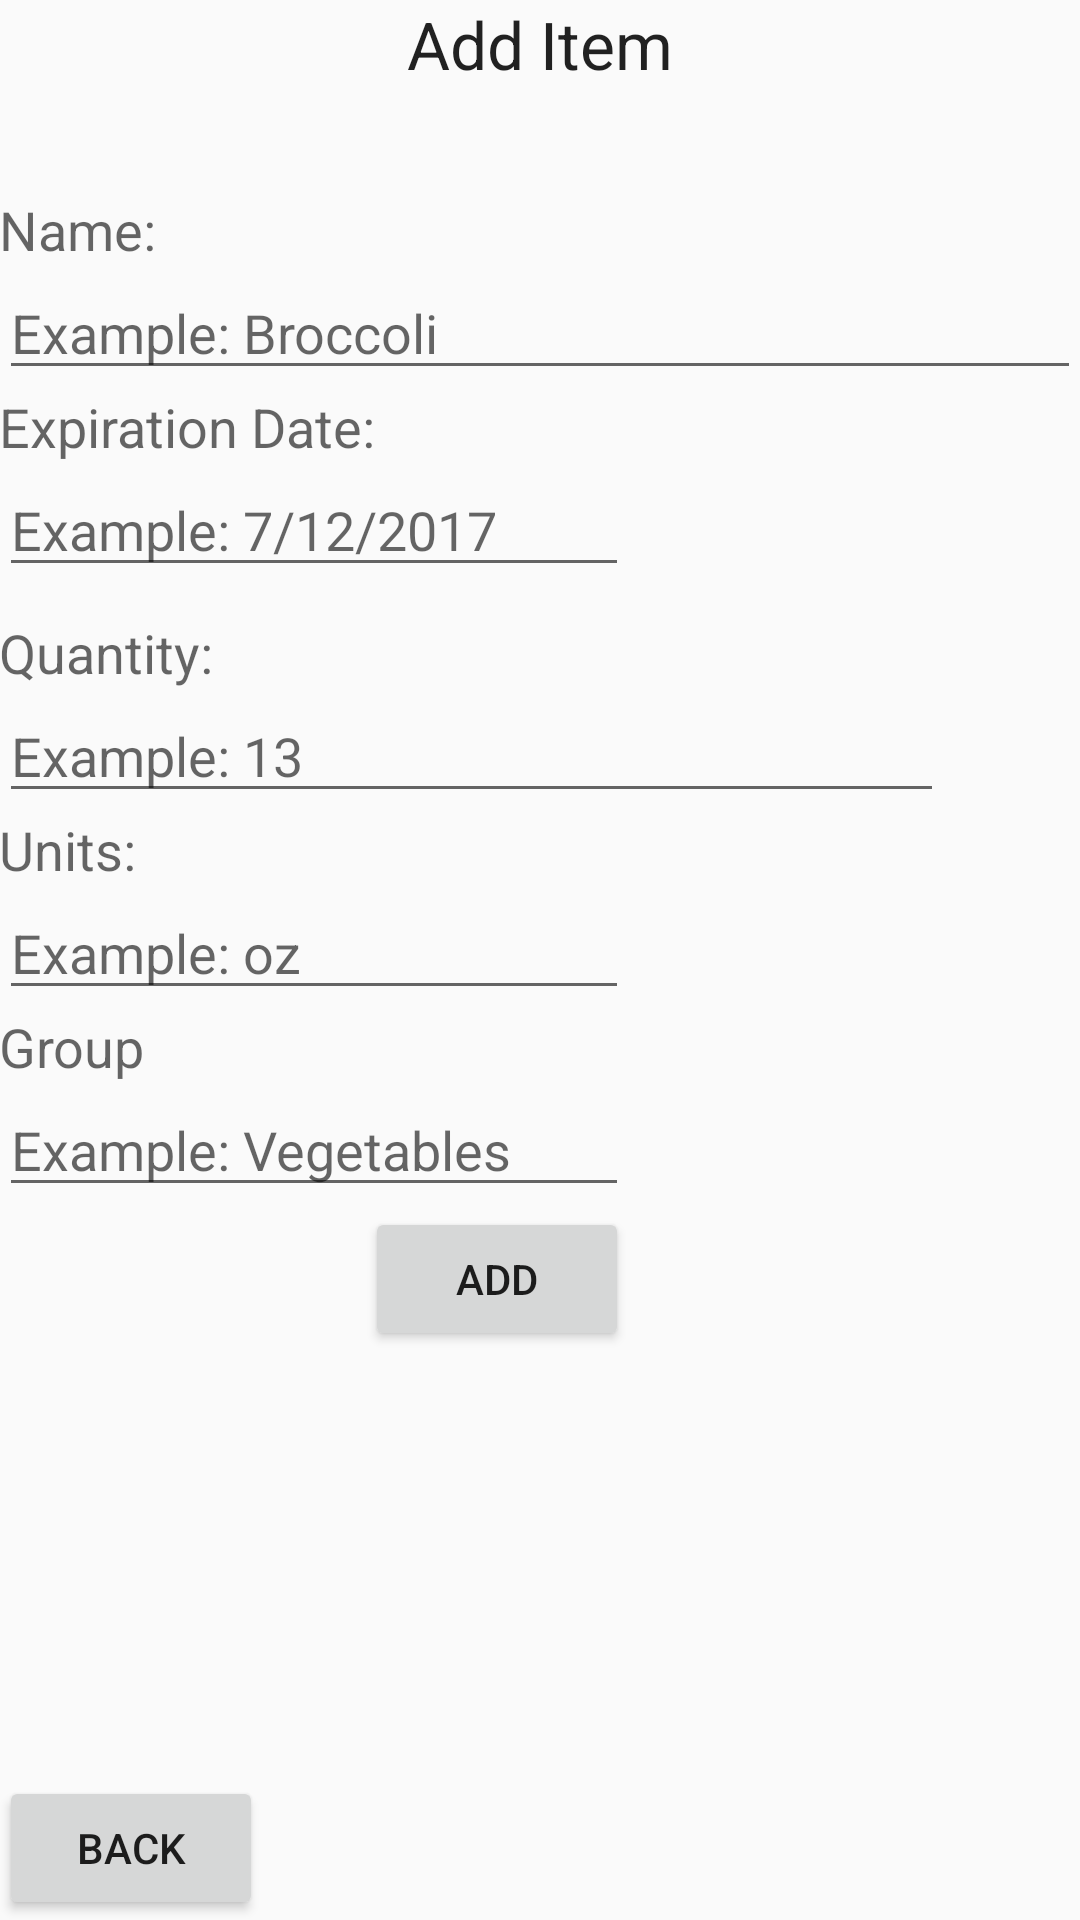

This screen was rendered from an Android layout file. Write that file and the resources it references.
<!-- AndroidManifest.xml: application theme AppTheme -->
<!-- res/layout/activity_add_item.xml -->
<?xml version="1.0" encoding="utf-8"?>
<RelativeLayout xmlns:android="http://schemas.android.com/apk/res/android"
    xmlns:tools="http://schemas.android.com/tools"
    android:layout_width="match_parent"
    android:layout_height="match_parent"
    android:paddingBottom="@dimen/activity_vertical_margin"
    android:paddingLeft="@dimen/activity_horizontal_margin"
    android:paddingRight="@dimen/activity_horizontal_margin"
    android:paddingTop="@dimen/activity_vertical_margin"
    tools:context="com.example.zaccianflone.pantrypro.AddItem">

    <TextView
        android:layout_width="wrap_content"
        android:layout_height="wrap_content"
        android:textAppearance="?android:attr/textAppearanceLarge"
        android:text="Add Item"
        android:id="@+id/textView4"
        android:layout_alignParentTop="true"
        android:layout_centerHorizontal="true" />

    <Button
        android:layout_width="wrap_content"
        android:layout_height="wrap_content"
        android:text="Back"
        android:id="@+id/back"
        android:layout_alignParentBottom="true"
        android:layout_alignParentLeft="true"
        android:layout_alignParentStart="true"
        android:onClick="goBack" />

    <TextView
        android:layout_width="wrap_content"
        android:layout_height="wrap_content"
        android:textAppearance="?android:attr/textAppearanceMedium"
        android:text="Name:"
        android:id="@+id/textView8"
        android:layout_below="@+id/textView4"
        android:layout_alignParentLeft="true"
        android:layout_alignParentStart="true"
        android:layout_marginTop="35dp" />

    <EditText
        android:layout_width="fill_parent"
        android:layout_height="wrap_content"
        android:inputType="textPersonName"
        android:hint="Example: Broccoli"
        android:ems="10"
        android:id="@+id/editName"
        android:layout_below="@+id/textView8"
        android:layout_alignParentLeft="true"
        android:layout_alignParentStart="true" />

    <TextView
        android:layout_width="wrap_content"
        android:layout_height="wrap_content"
        android:textAppearance="?android:attr/textAppearanceMedium"
        android:text="Expiration Date:"
        android:id="@+id/textView9"
        android:layout_below="@+id/editName"
        android:layout_alignParentLeft="true"
        android:layout_alignParentStart="true" />

    <TextView
        android:layout_width="wrap_content"
        android:layout_height="wrap_content"
        android:textAppearance="?android:attr/textAppearanceMedium"
        android:text="Quantity:"
        android:id="@+id/textView10"
        android:layout_below="@+id/textView9"
        android:layout_alignParentLeft="true"
        android:layout_alignParentStart="true"
        android:layout_marginTop="51dp" />

    <EditText
        android:layout_width="wrap_content"
        android:layout_height="wrap_content"
        android:inputType="number"
        android:hint="Example: 13"
        android:ems="15"
        android:id="@+id/editQuantity"
        android:layout_below="@+id/textView10"
        android:layout_alignParentLeft="true"
        android:layout_alignParentStart="true" />

    <TextView
        android:layout_width="wrap_content"
        android:layout_height="wrap_content"
        android:textAppearance="?android:attr/textAppearanceMedium"
        android:text="Units:"
        android:id="@+id/textView11"
        android:layout_below="@+id/editQuantity"
        android:layout_alignParentLeft="true"
        android:layout_alignParentStart="true" />

    <EditText
        android:layout_width="wrap_content"
        android:layout_height="wrap_content"
        android:inputType="textPersonName"
        android:hint="Example: oz"
        android:ems="10"
        android:id="@+id/editUnits"
        android:layout_below="@+id/textView11"
        android:layout_alignParentLeft="true"
        android:layout_alignParentStart="true" />

    <Button
        android:layout_width="wrap_content"
        android:layout_height="wrap_content"
        android:text="Add"
        android:id="@+id/button"
        android:onClick="addItem"
        android:layout_below="@+id/editGroup"
        android:layout_alignRight="@+id/editUnits"
        android:layout_alignEnd="@+id/editUnits" />

    <EditText
        android:layout_width="wrap_content"
        android:layout_height="wrap_content"
        android:inputType="date"
        android:hint="Example: 7/12/2017"
        android:ems="10"
        android:id="@+id/editText7"
        android:layout_below="@+id/textView9"
        android:layout_alignParentLeft="true"
        android:layout_alignParentStart="true" />

    <TextView
        android:layout_width="wrap_content"
        android:layout_height="wrap_content"
        android:textAppearance="?android:attr/textAppearanceMedium"
        android:text="Group"
        android:id="@+id/textGroup"
        android:layout_below="@+id/editUnits"
        android:layout_alignParentLeft="true"
        android:layout_alignParentStart="true" />

    <EditText
        android:layout_width="wrap_content"
        android:layout_height="wrap_content"
        android:id="@+id/editGroup"
        android:hint="Example: Vegetables"
        android:layout_below="@+id/textGroup"
        android:layout_alignParentLeft="true"
        android:layout_alignParentStart="true"
        android:layout_alignRight="@+id/button"
        android:layout_alignEnd="@+id/button" />

</RelativeLayout>
<!-- resources referenced by this layout -->
<resources>
  <style name="AppTheme" parent="Theme.AppCompat.Light.DarkActionBar">
          
          <item name="colorPrimary">@color/colorPrimary</item>
          <item name="colorPrimaryDark">@color/colorPrimary</item>
          <item name="colorAccent">@color/colorAccent</item>
      </style>
  <color name="colorPrimary">#ff9800</color>
  <color name="colorAccent">#404aff</color>
</resources>
